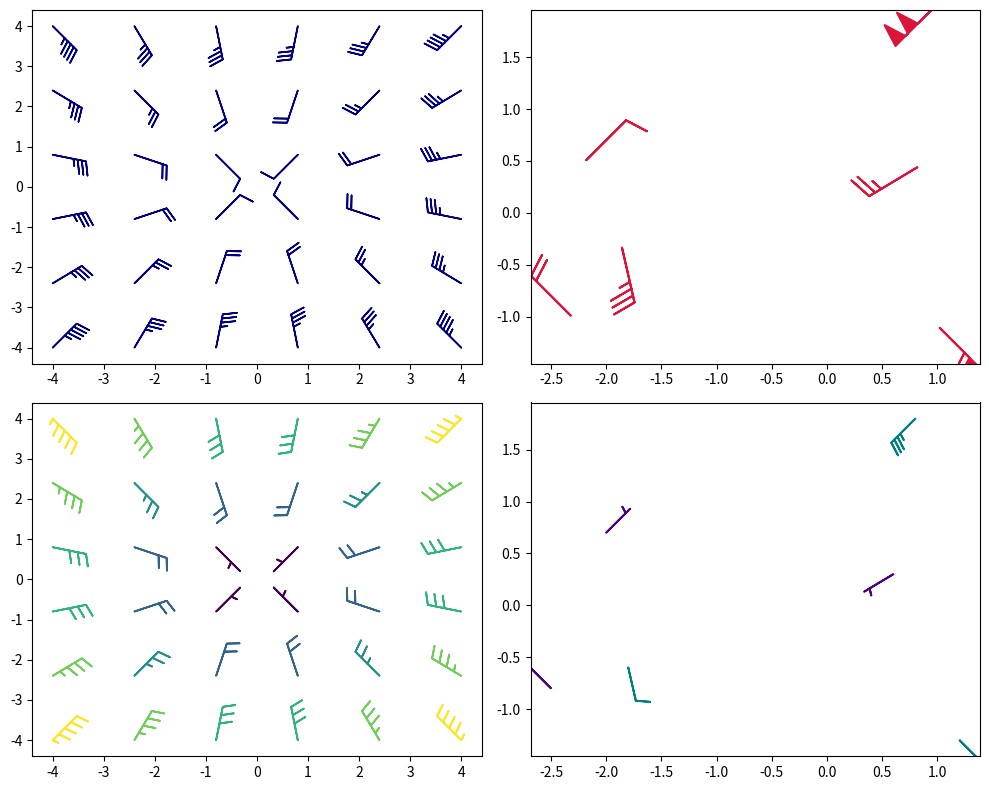

Here is the Python script that generated this plot:
import matplotlib.pyplot as plt
import numpy as np


def build_vector_data():
    raw_vector_data = [(-2.0, 0.7, -8, -8),
                       (1.2, -1.3, -38, 38),
                       (-2.5, -0.8, 15, -15),
                       (0.8, 1.8, 70, 70),
                       (0.6, 0.3, 20, 12),
                       (-1.8, -0.6, -8, 35)]

    return np.array(raw_vector_data, dtype=[('x', np.float32), ('y', np.float32),
                                            ('u', np.float32), ('v', np.float32)])


grid_points = np.linspace(-4, 4, 6)
X, Y = np.meshgrid(grid_points, grid_points)
U, V = 8 * X, 8 * Y

data = build_vector_data()

fig, axs = plt.subplots(nrows=2, ncols=2, figsize=(10, 8))

# Wind velocity field - uniform grid
axs[0, 0].barbs(X, Y, U, V, color='navy', linewidth=1.2)

# Force vectors - arbitrary positions with middle pivot
axs[0, 1].barbs(
    data['x'], data['y'], data['u'], data['v'], length=9, pivot='middle',
    color='crimson', linewidth=1.5)

# Colormapped electric field magnitude
axs[1, 0].barbs(
    X, Y, U, V, np.sqrt(U ** 2 + V ** 2), fill_empty=True, rounding=False,
    sizes=dict(emptybarb=0.3, spacing=0.25, height=0.35),
    cmap='viridis', linewidth=1.3)

# Magnetic field vectors with custom colors and increments
axs[1, 1].barbs(data['x'], data['y'], data['u'], data['v'], flagcolor='darkorange',
                 barbcolor=['indigo', 'teal'], flip_barb=True,
                 barb_increments=dict(half=12, full=25, flag=120),
                 linewidth=1.4)

plt.tight_layout()
plt.show()
